Run: headless pygame with SDL's dummy video driver; simulated clock (each Clock.tick advances the game by its frame time, no real sleeping); random seed 0; keys injected as events and as key.get_pressed() state; no mouse input.
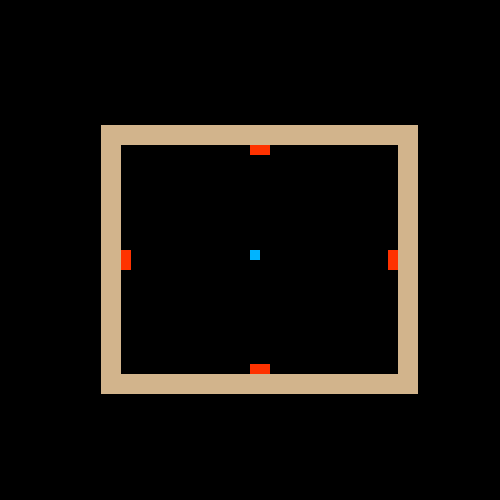
Frame 1 of 4 · flips 1–60 · no input
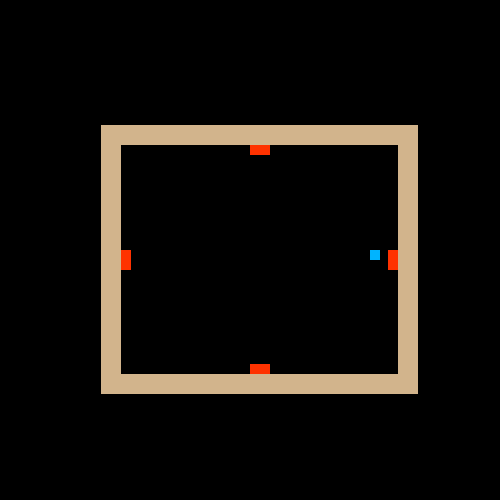
Frame 2 of 4 · flips 61–180 · tapped SPACE, RETURN · held RIGHT (→), D
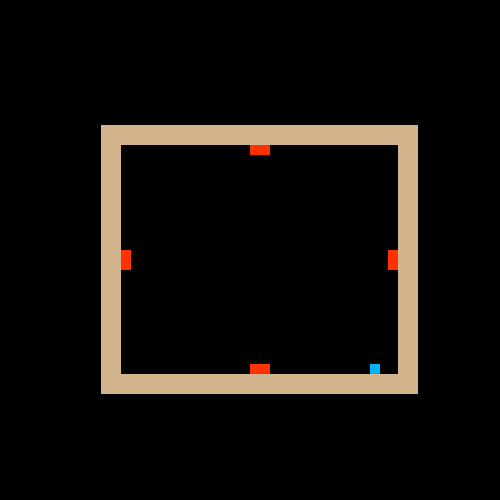
Frame 3 of 4 · flips 181–300 · held DOWN (↓), S
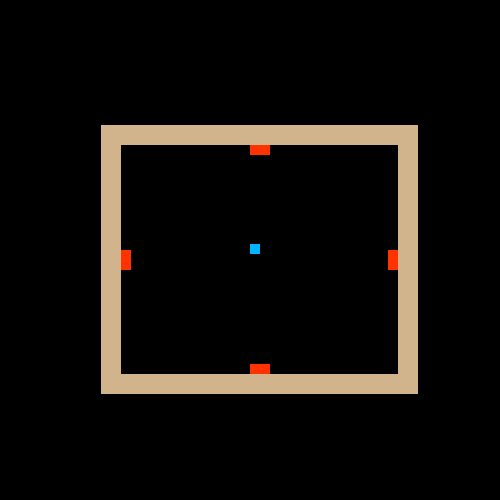
Frame 4 of 4 · flips 301–420 · held LEFT (←), A, UP (↑), W

The pygame program that drew these frames:

import pygame
import sys
import random


def screen():
    global canvas
    pygame.init()
    canvas = pygame.display.set_mode((500, 500))
    pygame.display.set_caption("roguelike")


def walls(wide, high, x, y):
    global pos
    global player_size
    global direct
    global first
    pygame.draw.rect(canvas, (210, 180, 140),
                     pygame.Rect(x, y, wide, high))
    if first:
        direct = [True, True, True, True]
    rect1 = pygame.Rect(x, y, wide, high)
    rect2 = pygame.Rect(pos[0], pos[1] - 1, player_size[0], player_size[1])
    if rect1.colliderect(rect2):
        direct[0] = False
    rect2 = pygame.Rect(pos[0] + 1, pos[1], player_size[0], player_size[1])
    if rect1.colliderect(rect2):
        direct[1] = False
    rect2 = pygame.Rect(pos[0], pos[1] + 1, player_size[0], player_size[1])
    if rect1.colliderect(rect2):
        direct[2] = False
    rect2 = pygame.Rect(pos[0] - 1, pos[1], player_size[0], player_size[1])
    if rect1.colliderect(rect2):
        direct[3] = False
    first = False


def player():
    global pos
    global player_size
    pygame.draw.rect(canvas, (0, 180, 255),
                     pygame.Rect(pos[0], pos[1], player_size[0], player_size[1]))


def player_move():
    global direct
    global pos
    keys = pygame.key.get_pressed()
    if keys[pygame.K_d] and direct[1]:
        pos[0] += 1
    if keys[pygame.K_a] and direct[3]:
        pos[0] -= 1
    if keys[pygame.K_s] and direct[2]:
        pos[1] += 1
    if keys[pygame.K_w] and direct[0]:
        pos[1] -= 1


def update_screen():
    pygame.display.flip()


def restet_screen():
    black = (0, 0, 0)
    canvas.fill(black)


def random_square():
    global tall
    global long
    global pos_tall
    global pos_long
    tall = random.randint(200, 300)
    long = random.randint(200, 300)
    pos_tall = (500 - tall) / 2
    pos_long = (500 - long) / 2


def display_random_square():
    walls(long, 20, pos_long, pos_tall)
    walls(long + 20, 20, pos_long, pos_tall + tall)
    walls(20, tall, pos_long, pos_tall)
    walls(20, tall, pos_long + long, pos_tall)


def doors():
    global tall
    global long
    global pos_tall
    global pos_long
    global new_room
    global player_size
    global pos
    rect2 = pygame.Rect(pos[0], pos[1], player_size[0], player_size[1])
    pygame.draw.rect(canvas, (255, 50, 0),
                     pygame.Rect(pos_long + long / 2, pos_tall + 20, 20, 10))
    rect1 = pygame.Rect(pos_long + long / 2, pos_tall + 20, 20, 10)
    if rect1.colliderect(rect2):
        new_room = True
    pygame.draw.rect(canvas, (255, 50, 0),
                     pygame.Rect(pos_long + long / 2, pos_tall + tall - 10, 20, 10))
    rect1 = pygame.Rect(pos_long + long / 2, pos_tall + tall - 10, 20, 10)
    if rect1.colliderect(rect2):
        new_room = True
    pygame.draw.rect(canvas, (255, 50, 0),
                     pygame.Rect(pos_long + 20, pos_tall + tall / 2, 10, 20))
    rect1 = pygame.Rect(pos_long + 20, pos_tall + tall / 2, 10, 20)
    if rect1.colliderect(rect2):
        new_room = True
    pygame.draw.rect(canvas, (255, 50, 0),
                     pygame.Rect(pos_long + long - 10, pos_tall + tall / 2, 10, 20))
    rect1 = pygame.Rect(pos_long + long - 10, pos_tall + tall / 2, 10, 20)
    if rect1.colliderect(rect2):
        new_room = True
    if new_room is True:
        random_square()
        pos = [250, 250]
        new_room = False


def dev_tools():
    global dev_mode
    global direct
    global loop
    global new_room
    keys = pygame.key.get_pressed()
    if keys[pygame.K_l]:
        dev_mode = True
    if dev_mode:
        if keys[pygame.K_LSHIFT]:
            direct = [True, True, True, True]
        if keys[pygame.K_k]:
            loop = False
        if keys[pygame.K_r]:
            new_room = True


def def_vars():
    global pos
    global direct
    global player_size
    global first
    global dev_mode
    global loop
    global new_room
    new_room = False
    loop = True
    dev_mode = False
    first = True
    direct = [True, True, True, True]
    pos = [250, 250]
    player_size = [10, 10]


def first_is_true():
    global first
    first = True


def exit_button():
    for event in pygame.event.get():
        if event.type == pygame.QUIT:
            pygame.quit()
            sys.exit()


def main():
    screen()
    def_vars()
    random_square()
    while loop:
        exit_button()
        restet_screen()
        player_move()
        player()
        display_random_square()
        dev_tools()
        doors()
        update_screen()
        first_is_true()


main()
